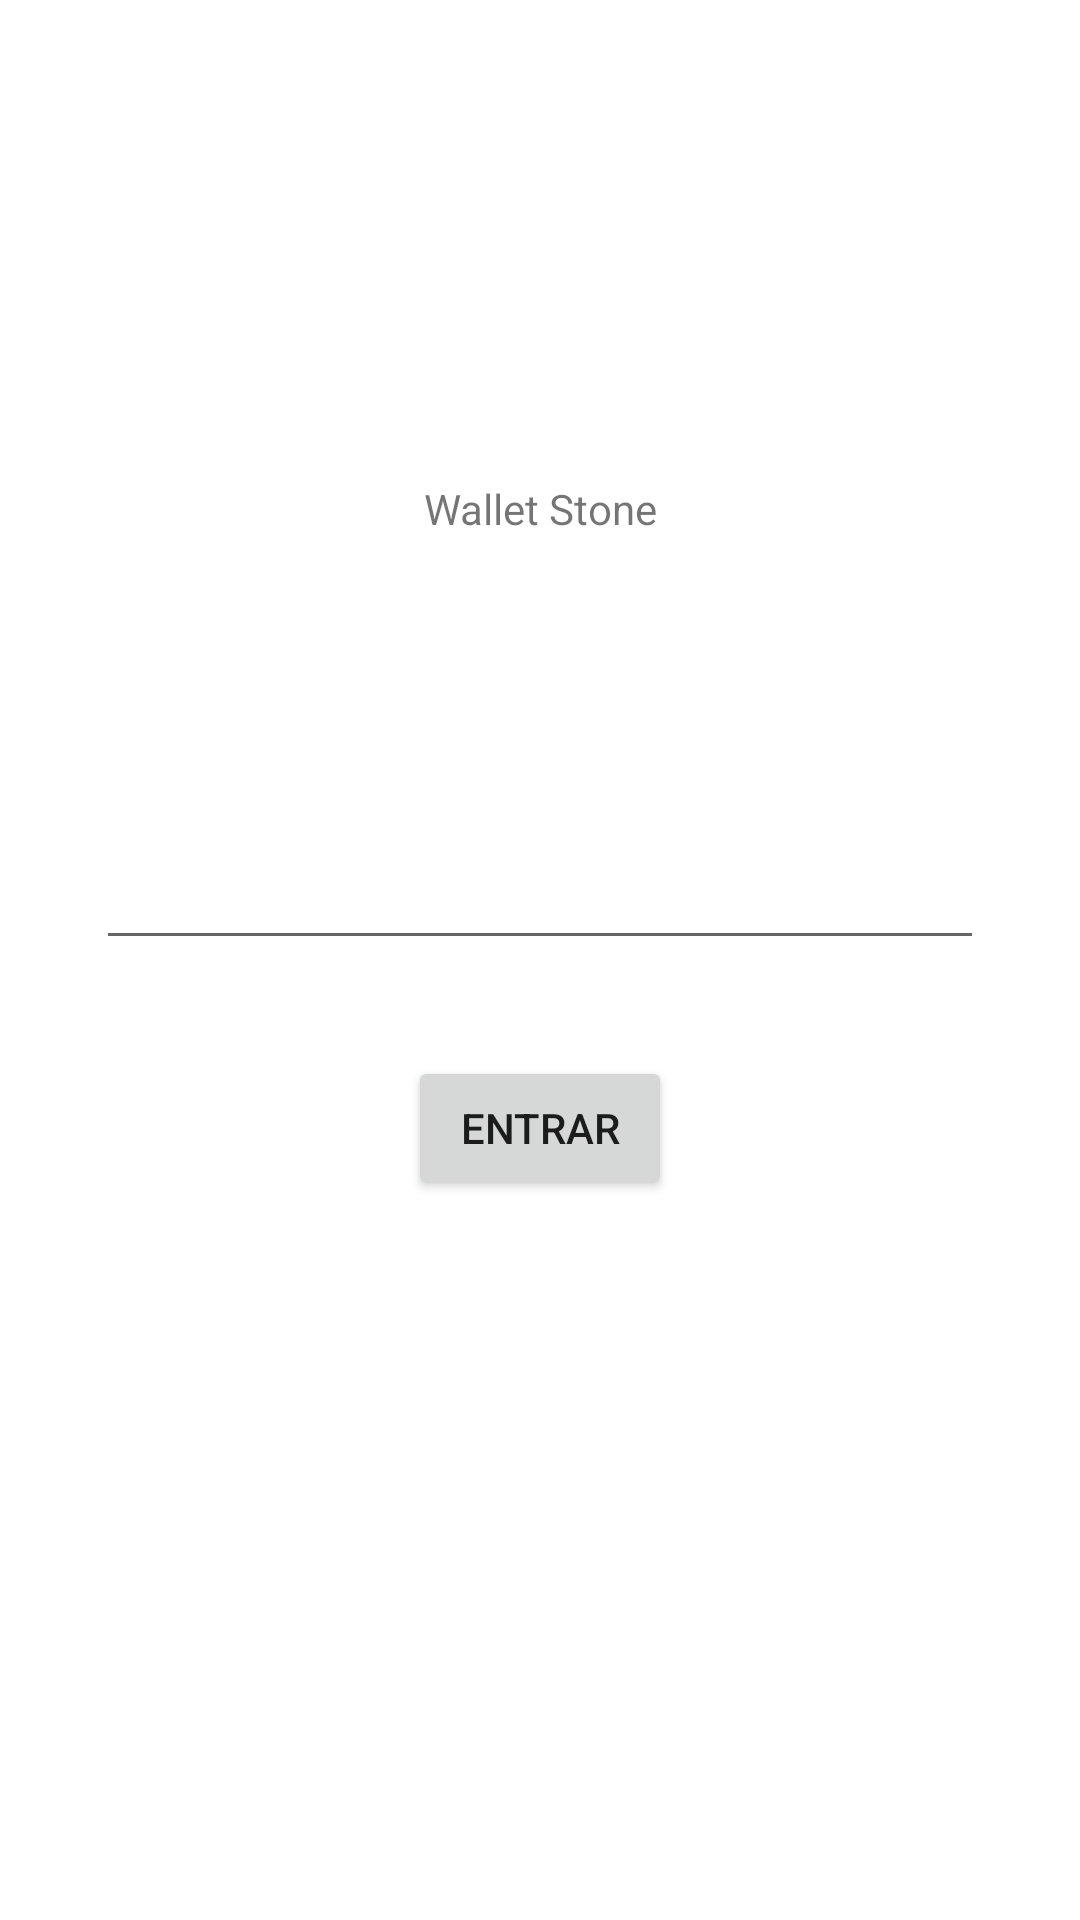

Android layout source for this screen:
<!-- AndroidManifest.xml: application theme Theme.StoneWallet -->
<!-- res/layout/activity_login.xml -->
<?xml version="1.0" encoding="utf-8"?>
<androidx.constraintlayout.widget.ConstraintLayout xmlns:android="http://schemas.android.com/apk/res/android"
    xmlns:app="http://schemas.android.com/apk/res-auto"
    xmlns:tools="http://schemas.android.com/tools"
    android:layout_width="match_parent"
    android:layout_height="match_parent"
    tools:context=".view.pages.LoginActivity">


    <androidx.constraintlayout.widget.Guideline
        android:id="@+id/guidelineLoginTop"
        android:layout_width="wrap_content"
        android:layout_height="wrap_content"
        android:orientation="horizontal"
        app:layout_constraintGuide_begin="16dp" />

    <androidx.constraintlayout.widget.Guideline
        android:id="@+id/guidelineLoginBottom"
        android:layout_width="wrap_content"
        android:layout_height="wrap_content"
        android:orientation="horizontal"
        app:layout_constraintGuide_end="16dp" />

    <androidx.constraintlayout.widget.Guideline
        android:id="@+id/guidelineLoginLeft"
        android:layout_width="wrap_content"
        android:layout_height="wrap_content"
        android:orientation="vertical"
        app:layout_constraintGuide_begin="16dp" />

    <androidx.constraintlayout.widget.Guideline
        android:id="@+id/guidelineLoginRigh"
        android:layout_width="wrap_content"
        android:layout_height="wrap_content"
        android:orientation="vertical"
        app:layout_constraintGuide_end="16dp" />

    <androidx.constraintlayout.widget.Guideline
        android:id="@+id/guidelineLoginCenter"
        android:layout_width="wrap_content"
        android:layout_height="wrap_content"
        android:orientation="vertical"
        app:layout_constraintGuide_percent="0.5" />

    <androidx.constraintlayout.widget.Guideline
        android:id="@+id/guidelineLoginH25"
        android:layout_width="wrap_content"
        android:layout_height="wrap_content"
        android:orientation="horizontal"
        app:layout_constraintGuide_percent="0.25" />

    <androidx.constraintlayout.widget.Guideline
        android:id="@+id/guidelineLoginH50"
        android:layout_width="wrap_content"
        android:layout_height="wrap_content"
        android:orientation="horizontal"
        app:layout_constraintGuide_percent="0.50" />

    <androidx.constraintlayout.widget.Guideline
        android:id="@+id/guidelineLoginH75"
        android:layout_width="wrap_content"
        android:layout_height="wrap_content"
        android:orientation="horizontal"
        app:layout_constraintGuide_percent="0.75" />

    <Button
        android:id="@+id/buttonLoginOrCreate"
        android:layout_width="wrap_content"
        android:layout_height="wrap_content"
        android:layout_marginTop="32dp"
        android:text="Entrar"
        app:layout_constraintEnd_toStartOf="@+id/guidelineLoginRigh"
        app:layout_constraintStart_toStartOf="@+id/guidelineLoginLeft"
        app:layout_constraintTop_toTopOf="@+id/guidelineLoginH50" />

    <EditText
        android:id="@+id/editTextEmailAddress"
        android:layout_width="0dp"
        android:layout_height="wrap_content"
        android:layout_marginStart="16dp"
        android:layout_marginEnd="16dp"
        android:ems="10"
        android:inputType="textEmailAddress"
        android:minHeight="48dp"
        app:layout_constraintBottom_toTopOf="@+id/guidelineLoginH50"
        app:layout_constraintEnd_toStartOf="@+id/guidelineLoginRigh"
        app:layout_constraintStart_toStartOf="@+id/guidelineLoginLeft" />

    <TextView
        android:id="@+id/textView6"
        android:layout_width="wrap_content"
        android:layout_height="wrap_content"
        android:text="Wallet Stone"
        app:layout_constraintBottom_toTopOf="@+id/editTextTextEmailAddress"
        app:layout_constraintEnd_toStartOf="@+id/guidelineLoginRigh"
        app:layout_constraintStart_toStartOf="@+id/guidelineLoginLeft"
        app:layout_constraintTop_toTopOf="@+id/guidelineLoginH25" />

</androidx.constraintlayout.widget.ConstraintLayout>
<!-- resources referenced by this layout -->
<resources>
  <style name="Theme.StoneWallet" parent="Theme.MaterialComponents.DayNight.DarkActionBar">
          
          <item name="colorPrimary">@color/purple_500</item>
          <item name="colorPrimaryVariant">@color/purple_700</item>
          <item name="colorOnPrimary">@color/white</item>
          
          <item name="colorSecondary">@color/teal_200</item>
          <item name="colorSecondaryVariant">@color/teal_700</item>
          <item name="colorOnSecondary">@color/black</item>
          
          <item name="android:statusBarColor" tools:targetApi="l">?attr/colorPrimaryVariant</item>
          
      </style>
  <!-- not gathered from this repository: default colours our renderer supplied (Android Studio template values) -->
  <color name="purple_500">#FF6200EE</color>
  <color name="purple_700">#FF3700B3</color>
  <color name="teal_200">#FF03DAC5</color>
  <color name="teal_700">#FF018786</color>
  <color name="black">#FF000000</color>
  <color name="white">#FFFFFFFF</color>
</resources>
